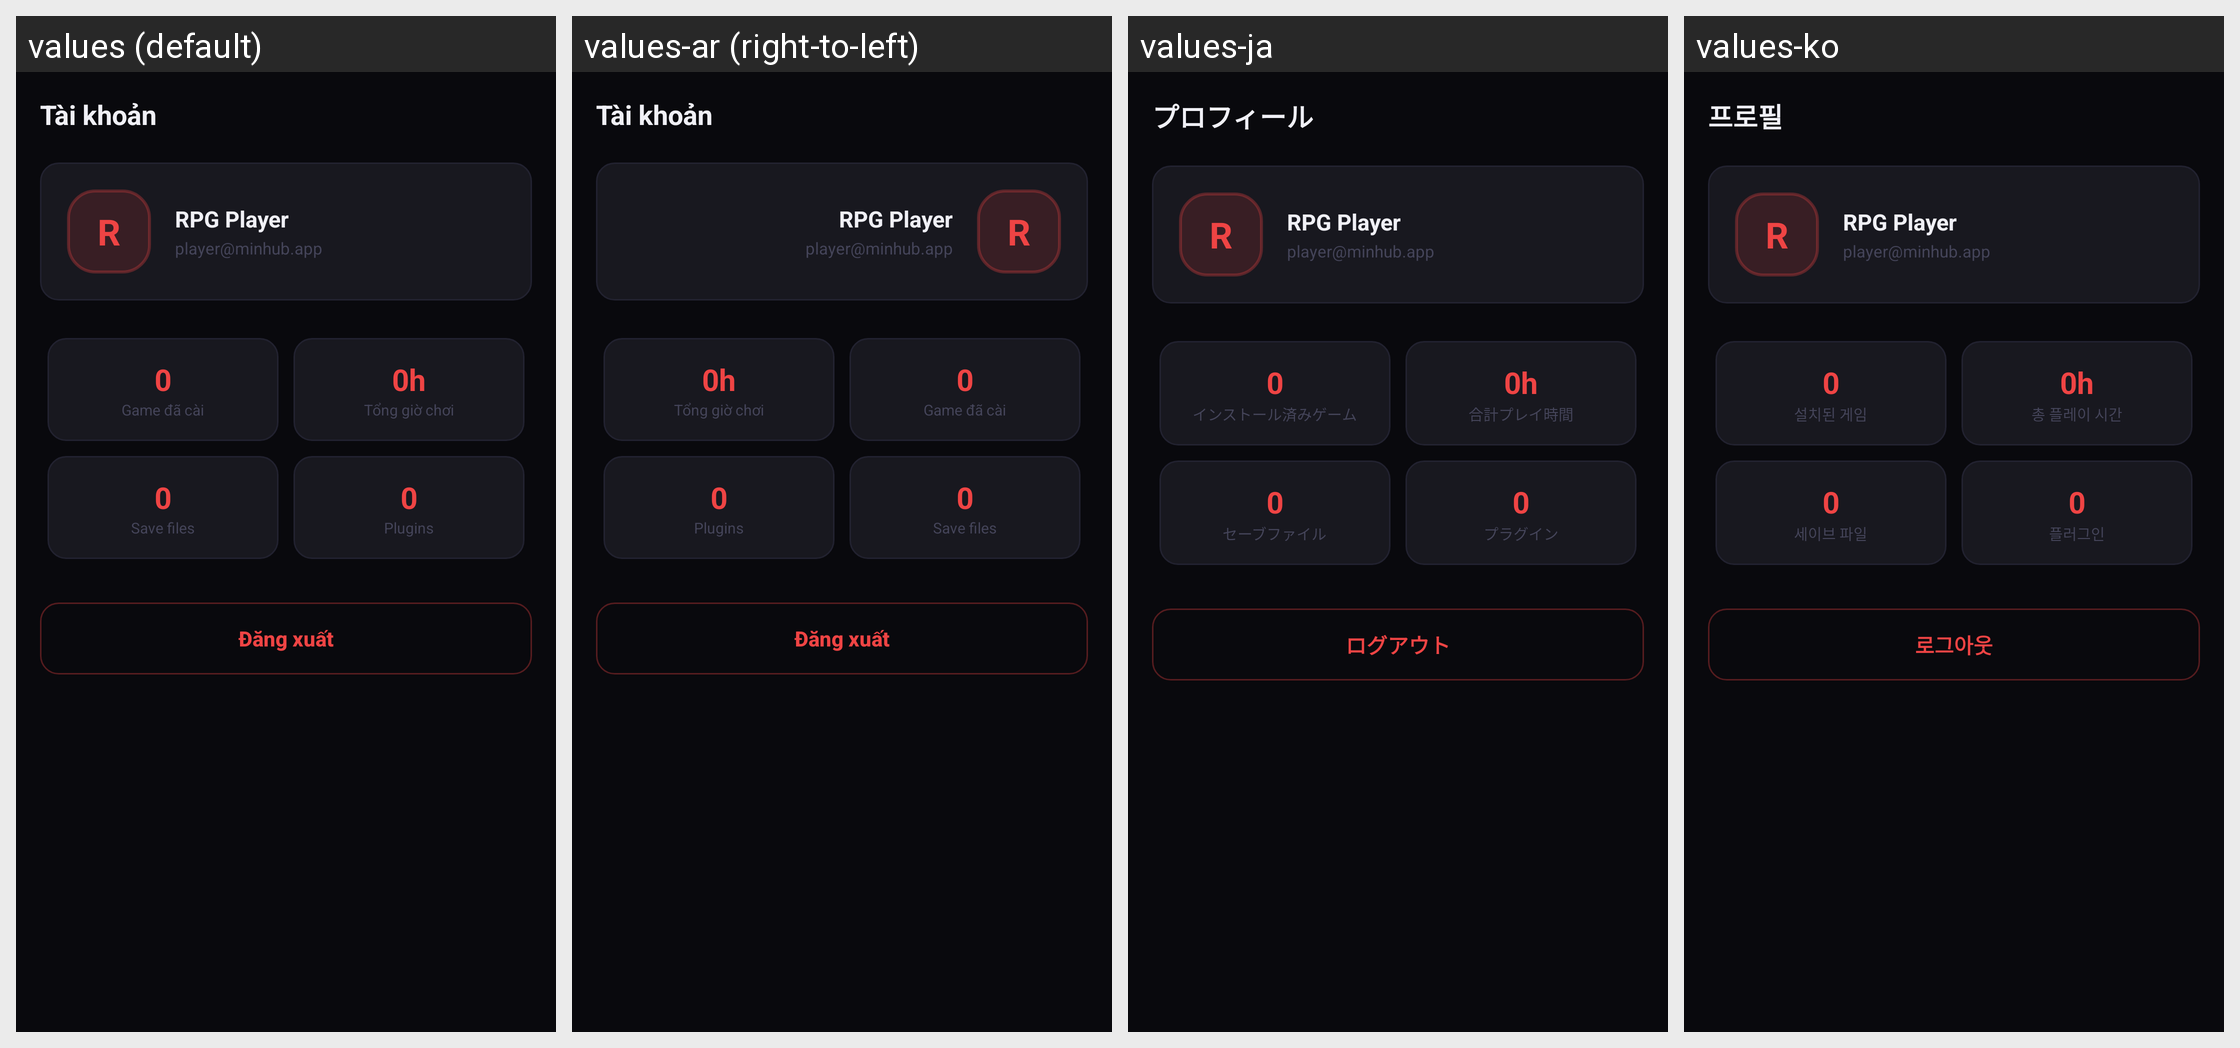

Translations of the strings shown on this Android screen, per locale in the grid:
Android screen res/layout/fragment_profile.xml rendered under 4 locales, left to right: values (default), values-ar (right-to-left), values-ja, values-ko. Device: Nexus 5 (rendered at 1080×1920; each locale shown at half size, 540×960, under a caption strip naming it); theme Theme.MinHub.
Other locales in the repository, not shown: values-af, values-am, values-as, values-az, values-be, values-bg, values-bn, values-bs, values-ca, values-cs, values-da, values-de, values-el, values-en, values-en-rGB, values-es, values-es-rUS, values-et, values-eu, values-fa, values-fi, values-fr, values-fr-rCA, values-gl, values-gu, values-hi, values-hr, values-hu, values-hy, values-in, values-is, values-it, values-iw, values-ka, values-kk, values-km, values-kn, values-ky, values-lo, values-lt, values-lv, values-mk, values-ml, values-mn, values-mr, values-ms, values-my, values-nb, values-ne, values-nl, values-or, values-pa, values-pl, values-pt, values-pt-rBR, values-pt-rPT, values-ro, values-ru, values-si, values-sk, values-sl, values-sq, values-sr, values-sv, values-sw, values-ta, values-te, values-th, values-tl, values-tr, values-uk, values-ur, values-uz, values-vi, values-zh, values-zh-rCN, values-zh-rHK, values-zh-rTW, values-zu.
Strings drawn on this screen, with the default value and each locale's value (text and hints the layout hard-codes, and strings that could not be matched under every locale, appear in the picture but are not listed):

profile_title
  values: Tài khoản
  values-ar: Tài khoản  [not translated; the default value is used]
  values-ja: プロフィール
  values-ko: 프로필

label_avatar_initial
  values: R
  values-ar: R  [not translated; the default value is used]
  values-ja: R
  values-ko: R

label_username_default
  values: RPG Player
  values-ar: RPG Player  [not translated; the default value is used]
  values-ja: RPG Player
  values-ko: RPG Player

label_email_default
  values: player@minhub.app
  values-ar: player@minhub.app  [not translated; the default value is used]
  values-ja: player@minhub.app
  values-ko: player@minhub.app

label_games_installed_short
  values: Game đã cài
  values-ar: Game đã cài  [not translated; the default value is used]
  values-ja: インストール済みゲーム
  values-ko: 설치된 게임

label_total_playtime
  values: Tổng giờ chơi
  values-ar: Tổng giờ chơi  [not translated; the default value is used]
  values-ja: 合計プレイ時間
  values-ko: 총 플레이 시간

label_save_files
  values: Save files
  values-ar: Save files  [not translated; the default value is used]
  values-ja: セーブファイル
  values-ko: 세이브 파일

label_plugins
  values: Plugins
  values-ar: Plugins  [not translated; the default value is used]
  values-ja: プラグイン
  values-ko: 플러그인

label_logout
  values: Đăng xuất
  values-ar: Đăng xuất  [not translated; the default value is used]
  values-ja: ログアウト
  values-ko: 로그아웃
